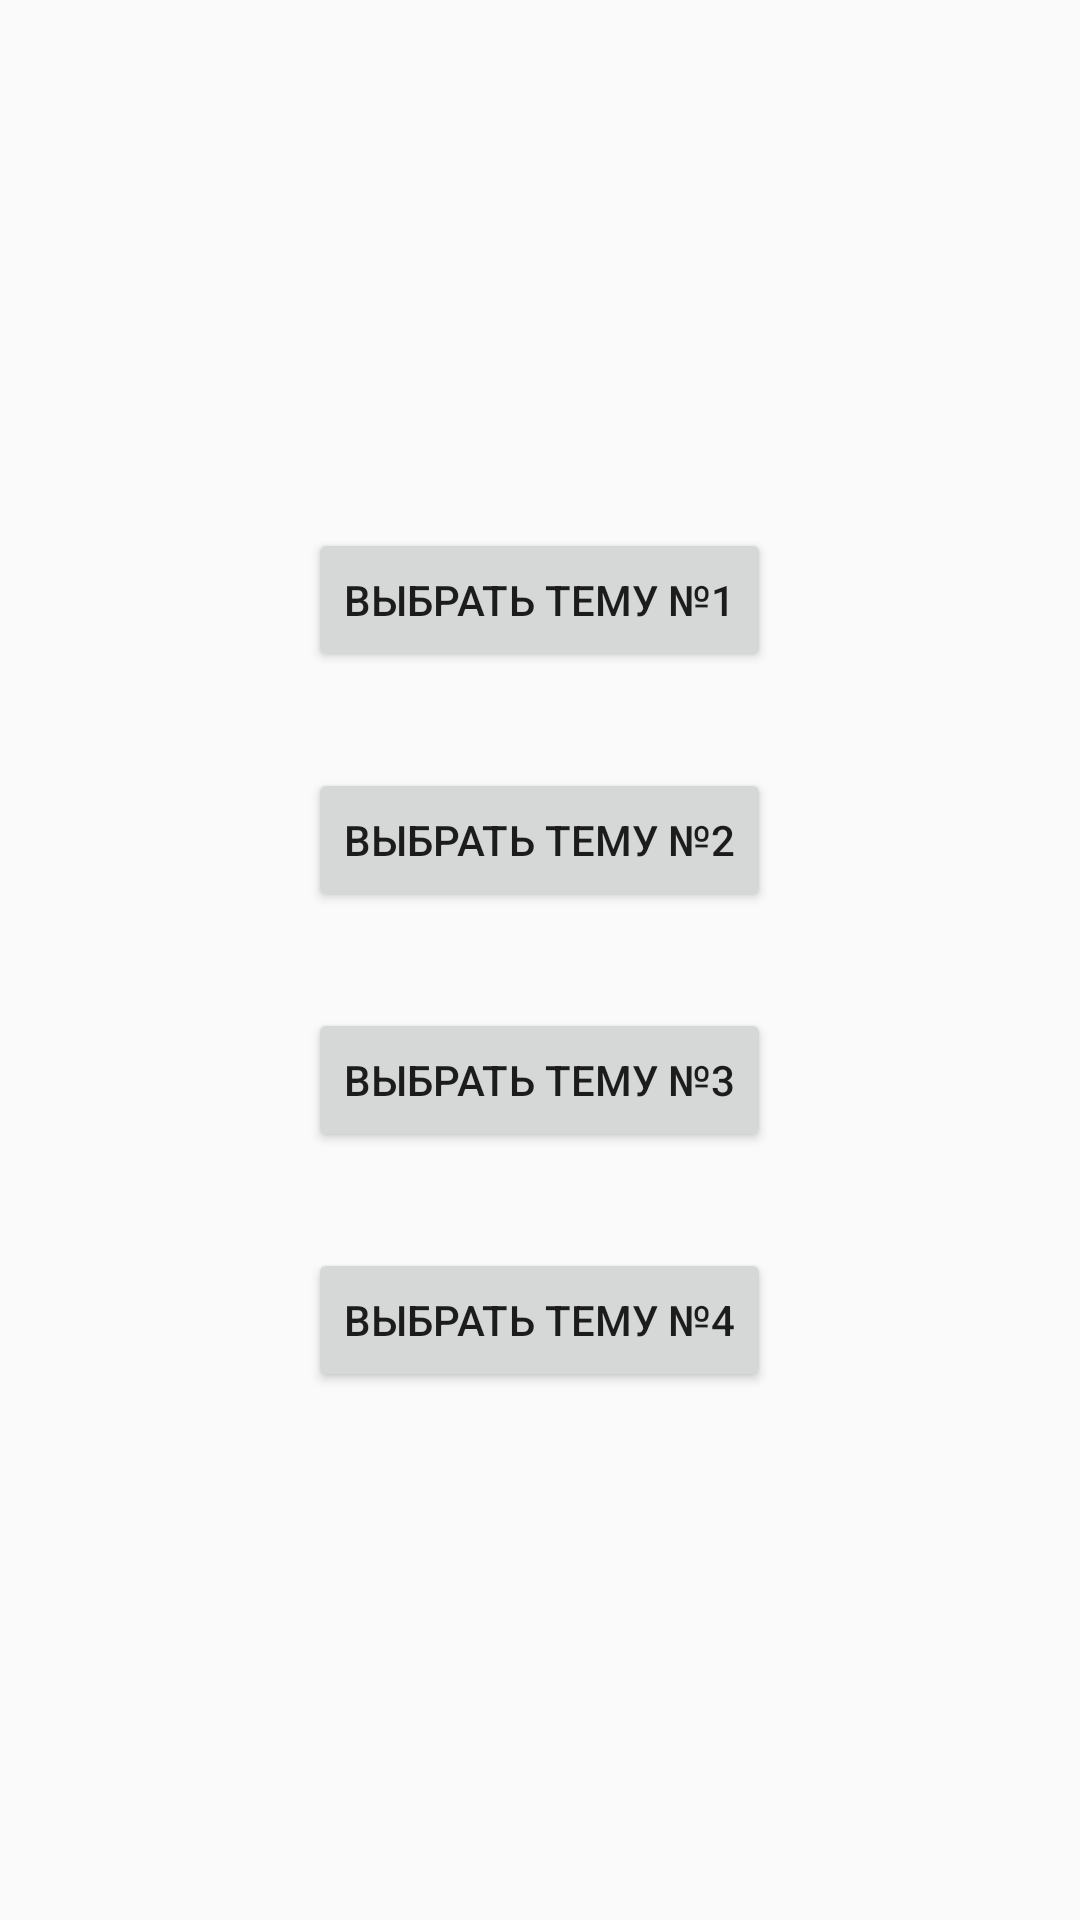

Android layout source for this screen:
<!-- AndroidManifest.xml: application theme AppTheme -->
<!-- res/layout/activity_settings.xml -->
<?xml version="1.0" encoding="utf-8"?>
<LinearLayout xmlns:android="http://schemas.android.com/apk/res/android"
    xmlns:tools="http://schemas.android.com/tools"
    android:layout_width="match_parent"
    android:layout_height="match_parent"
    android:orientation="vertical"
    android:layout_margin="16dp"
    android:gravity="center"
    tools:context=".SettingsActivity">

    <Button
        android:id="@+id/button_theme1"
        android:layout_width="wrap_content"
        android:layout_height="wrap_content"
        android:layout_margin="16dp"
        android:text="@string/button_theme_1"/>

    <Button
        android:id="@+id/button_theme2"
        android:layout_width="wrap_content"
        android:layout_height="wrap_content"
        android:layout_margin="16dp"
        android:text="@string/button_theme_2"/>

    <Button
        android:id="@+id/button_theme3"
        android:layout_width="wrap_content"
        android:layout_height="wrap_content"
        android:layout_margin="16dp"
        android:text="@string/button_theme_3"/>

    <Button
        android:id="@+id/button_theme4"
        android:layout_width="wrap_content"
        android:layout_height="wrap_content"
        android:layout_margin="16dp"
        android:text="@string/button_theme_4"/>

</LinearLayout>
<!-- resources referenced by this layout -->
<resources>
  <string name="button_theme_1">Выбрать тему №1</string>
  <string name="button_theme_2">Выбрать тему №2</string>
  <string name="button_theme_3">Выбрать тему №3</string>
  <string name="button_theme_4">Выбрать тему №4</string>
  <style name="AppTheme" parent="Theme.AppCompat.Light.DarkActionBar">
          
          <item name="colorPrimary">@color/colorPrimary1</item>
          <item name="colorPrimaryDark">@color/colorPrimaryDark1</item>
          <item name="colorAccent">@color/colorAccent1</item>
      </style>
  <color name="colorPrimary1">#F44336</color>
  <color name="colorPrimaryDark1">#D32F2F</color>
  <color name="colorAccent1">#448AFF</color>
</resources>
